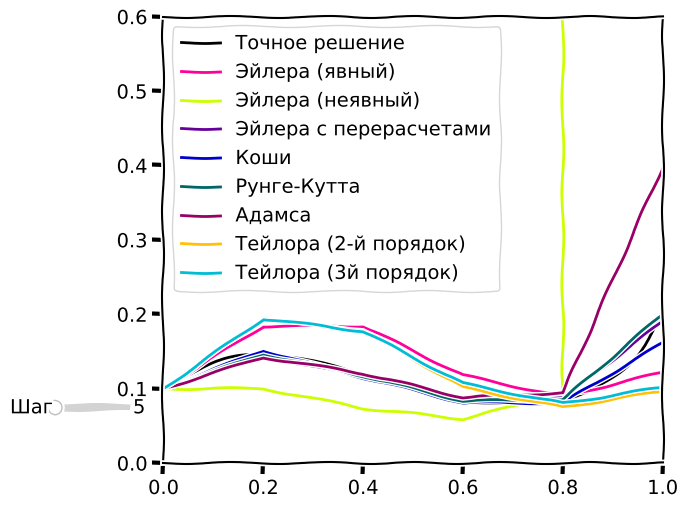

Recreate this plot in Python.
#!/usr/bin/env python3
import math 
import numpy as np
import matplotlib.pyplot as plt
from matplotlib.widgets import Slider, Button


EPSILON = 0.1E-10

STEP = 5

STEP_MIN = 5

STEP_MAX = 100

DOMAIN_START = 0

DOMAIN_END = 1

F = lambda x, y: 30 * y * (x - 0.2) * (x - 0.7)

Y = lambda x: 0.1 * np.exp(x * (10 * x * x - 13.5 * x + 4.2))

Y0 = 0.1

COLORS = [
    "#FF0099",
    "#660099",
    "#0000CC",
    "#006666",
    "#CCFF00",
    "#990066",
    "#FFC107",
    "#00BCD4",
    "#795548",
]


class Method:
    color = 0

    def __init__(self, name, function):
        self.name = name
        self.function = function
        self.color = COLORS[Method.color % len(COLORS)]
        Method.color += 1

    def __call__(self, *args, **kwargs):
        return self.function(*args, **kwargs)

    def __str__(self):
        return self.name

    def __repr__(self):
        return self.name


def method(name):
    return lambda function: Method(name, function)


def domain(nodes_count):
    return np.linspace(DOMAIN_START, DOMAIN_END, nodes_count + 1)


def simple_iter(x, f):
    err = 100
    i = 0
    while err > EPSILON:
        xnew = f(x)
        err = abs(x - xnew)
        x = xnew
        i += 1
        if i > 1000:
            print("Warning: simple iteration method has failed. " + 
                    "Inaccurate result will be returned.")
            return x
    return x


def solve(method, f, x, y0):
    y = [y0]
    for n in range(len(x) - 1):
        h = x[n + 1] - x[n]
        y.append(method(f, n, h, x, y))
    return y


@method("Эйлера (явный)")
def explicit_euler(f, n, h, x, y):
    return y[n] + h * f(x[n], y[n])


@method("Эйлера с перерасчетами")
def recount_euler(f, n, h, x, y):
    xn = x[n]
    yn = y[n]
    return yn + h/2 * (f(xn, yn) + f(xn + h, yn + h * f(xn, yn)))


@method("Коши")
def cauchy(f, n, h, x, y):
    xn = x[n]
    yn = y[n]
    return yn + h * f(xn + h/2, yn + h/2 * f(xn, yn))


@method("Рунге-Кутта")
def runge_kutta(f, n, h, x, y):
    xn = x[n]
    yn = y[n]
    k1 = h * f(xn, yn)
    k2 = h * f(xn + h/2, yn + k1/2)
    k3 = h * f(xn + h/2, yn + k2/2)
    k4 = h * f(xn + h, yn + k3)
    return yn + (k1 + 2*(k2 + k3) + k4) / 6


@method("Эйлера (неявный)")
def implicit_euler(f, n, h, x, y):
    yn = y[n]
    xn1 = x[n + 1]
    g = lambda y: yn + h * f(xn1, y)
    yn1 = simple_iter(yn, g)
    return g(yn1) 


@method("Адамса")
def adams(f, n, h, x, y):
    yn = y[n]
    xn = x[n]
    fn = f(xn, yn)
    xn1 = x[n + 1]
    g = lambda y: yn + h/2 * (fn + f(xn1, y))
    yn1 = simple_iter(yn, g)
    return g(yn1)


@method("Тейлора (2-й порядок)")
def tailor2(f, n, h, x, y):
    xn = x[n]
    yn = y[n]
    fn = f(xn, yn)
    f_x = -20 * yn**2
    f_y = -40 * yn * (xn - 0.4)
    k1 = yn
    k2 = h * fn
    k3 = h**2 * (f_x + f_y * fn) / 2
    return k1 + k2 + k3


@method("Тейлора (3й порядок)")
def tailor3(f, n, h, x, y):
    xn = x[n]
    yn = y[n]
    fn = f(xn, yn)

    f_x = -20 * yn**2
    f_y = -40 * yn * (xn - 0.4)
    f_xx = 0
    f_xy = -40 * yn
    f_yy = -40 * (xn - 0.4)

    a = f_yy
    b = 2*f_xy + f_y**2
    c = f_x*f_y + f_xx

    k1 = yn
    k2 = h * fn
    k3 = h**2 * (f_x + f_y * fn) / 2
    k4 = h**3 * (a * fn**2 + b * fn + c) / 6
    return k1 + k2 + k3 + k4


METHODS = [
    explicit_euler,
    implicit_euler,
    recount_euler,
    cauchy,
    runge_kutta,
    adams,
    tailor2,
    tailor3,
]

SELECTED_METHODS = set(METHODS)


def setup_ui():
    plt.xkcd()
    fig, ax = plt.subplots()
    plt.subplots_adjust(top=0.98, right=0.99, left=0.21, bottom=0.05)

    slider_axes = plt.axes([0.04, 0.15, 0.12, 0.03])
    slider = Slider(slider_axes, 'Шаг', STEP_MIN, STEP_MAX, valinit=STEP)

    def slider_listener(value):
        global STEP
        STEP = int(value)
        plot(ax, value)
        fig.canvas.draw_idle()

    slider.on_changed(slider_listener)

    return ax, slider


def plot(axes, steps_count):
    xs = domain(steps_count)
    xs1 = domain(1000)

    axes.cla()
    axes.set_xlim([0, 1])
    axes.set_ylim([0, 0.6])

    axes.plot(xs1, Y(xs1), "black")
    lines = ["Точное решение"]

    for method in METHODS:
        if method in SELECTED_METHODS:
            axes.plot(xs, solve(method, F, xs, Y0), method.color)
            lines.append(method.name)

    axes.legend(lines, loc=0)


if __name__ == "__main__":
    ax, slider = setup_ui()
    plot(ax, STEP)
    plt.show()
